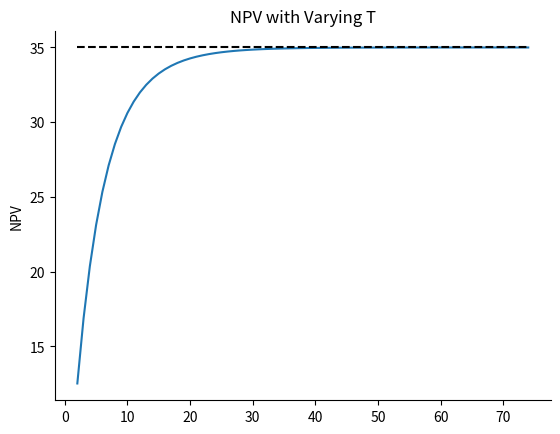
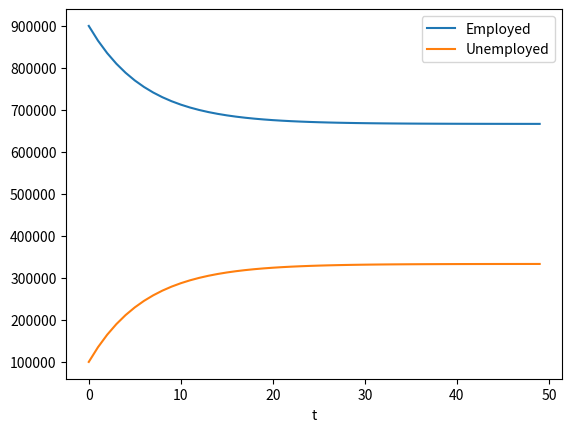
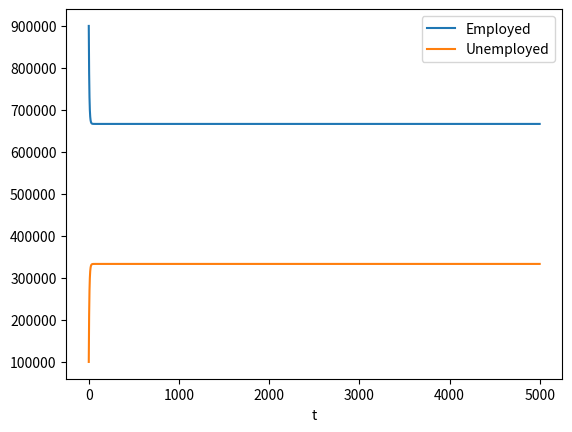

Here is the Python script that generated these plots, in order: (Note: this script raises an exception after producing the figures.)
# Uncomment following line to install on colab
#! pip install 

# import numpy to prepare for code below
import numpy as np
import matplotlib.pyplot as plt

%matplotlib inline

x = np.array([1, 2, 3])
y = np.array([4, 5, 6])

print("Element-wise Addition", x + y)
print("Element-wise Subtraction", x - y)
print("Element-wise Multiplication", x * y)
print("Element-wise Division", x / y)

print("Scalar Addition", 3 + x)
print("Scalar Subtraction", 3 - x)
print("Scalar Multiplication", 3 * x)
print("Scalar Division", 3 / x)

print("Dot product", np.dot(x, y))

print("Dot product with @", x @ y)

nA = 100
nB = 50
nassets = np.array([nA, nB])

i = 0.05
durationA = 6
durationB = 4

# Do your computations here

# Compute price

# uncomment below to see a message!
# if condition:
# [redacted]
# else:
#     print("Alice cannot retire yet")

x = np.array([[1, 2, 3], [4, 5, 6]])
y = np.ones((2, 3))
z = np.array([[1, 2], [3, 4], [5, 6]])

print("Element-wise Addition\n", x + y)
print("Element-wise Subtraction\n", x - y)
print("Element-wise Multiplication\n", x * y)
print("Element-wise Division\n", x / y)

print("Scalar Addition\n", 3 + x)
print("Scalar Subtraction\n", 3 - x)
print("Scalar Multiplication\n", 3 * x)
print("Scalar Division\n", 3 / x)

x1 = np.reshape(np.arange(6), (3, 2))
x2 = np.array([[1, 2], [3, 4], [5, 6], [7, 8]])
x3 = np.array([[2, 5, 2], [1, 2, 1]])
x4 = np.ones((2, 3))

y1 = np.array([1, 2, 3])
y2 = np.array([0.5, 0.5])

print("Using the matmul function for two matrices")
print(np.matmul(x1, x4))
print("Using the dot function for two matrices")
print(np.dot(x1, x4))
print("Using @ for two matrices")
print(x1 @ x4)

print("Using the matmul function for vec and mat")
print(np.matmul(y1, x1))
print("Using the dot function for vec and mat")
print(np.dot(y1, x1))
print("Using @ for vec and mat")
print(y1 @ x1)

x = np.array([[1, 2, 3], [4, 5, 6], [7, 8, 9]])

print("x transpose is")
print(x.transpose())

I = np.eye(3)
x = np.reshape(np.arange(9), (3, 3))
y = np.array([1, 2, 3])

print("I @ x", "\n", I @ x)
print("x @ I", "\n", x @ I)
print("I @ y", "\n", I @ y)
print("y @ I", "\n", y @ I)

# This is a square (N x N) non-singular matrix
A = np.array([[1, 2, 0], [3, 1, 0], [0, 1, 2]])

print("This is A inverse")

print(np.linalg.inv(A))

print("Check that A @ A inverse is I")
print(np.linalg.inv(A) @ A)

4.0 * 3.0 + 2.5 * 5.0 + 8 * 1.1

import numpy as np
x = np.array([4.0, 2.5, 8.0]) # portfolio units
y = np.array([3.0, 5.0, 1.1]) # payoffs
n = len(x)
p = 0.0
for i in range(n): # i.e. 0, 1, 2
    p = p + x[i] * y[i]

p

np.dot(x, y)

y = np.array([3.0, 5.0, 1.1]) # payoffs
x1 = np.array([4.0, 2.5, 8.0]) # portfolio 1
x2 = np.array([2.0, 1.5, 0.0]) # portfolio 2
X = np.array((x1, x2))

# calculate with inner products
p1 = np.dot(X[0,:], y)
p2 = np.dot(X[1,:], y)
print("Calculating separately")
print([p1, p2])

# or with a matrix multiplication
print("Calculating with matrices")
P = X @ y
print(P)

# Depreciation of production rates
gamma_A = 0.80
gamma_B = 0.90

# Interest rate discounting
r = 0.05
discount = np.array([(1 / (1+r))**t for t in range(20)])

# Let's first create arrays that have the production of each oilfield
oil_A = 5 * np.array([gamma_A**t for t in range(20)])
oil_B = 2 * np.array([gamma_B**t for t in range(20)])
oilfields = np.array([oil_A, oil_B])

# Use matrix multiplication to get discounted sum of oilfield values and then sum
# the two values
Vs = oilfields @ discount

print(f"The npv of oilfields is {Vs.sum()}")

# Depreciation of production rates
gamma_A = 0.80
gamma_B = 0.90

# Interest rate discounting
r = 0.05


def infhor_NPV_oilfield(starting_output, gamma, r):
    beta = gamma / (1 + r)
    return starting_output / (1 - beta)


def compute_NPV_oilfield(starting_output, gamma, r, T):
    outputs = starting_output * np.array([gamma**t for t in range(T)])
    discount = np.array([(1 / (1+r))**t for t in range(T)])

    npv = np.dot(outputs, discount)

    return npv

Ts = np.arange(2, 75)

NPVs_A = np.array([compute_NPV_oilfield(5, gamma_A, r, t) for t in Ts])
NPVs_B = np.array([compute_NPV_oilfield(2, gamma_B, r, t) for t in Ts])

NPVs_T = NPVs_A + NPVs_B
NPV_oo = infhor_NPV_oilfield(5, gamma_A, r) + infhor_NPV_oilfield(2, gamma_B, r)

fig, ax = plt.subplots()

ax.set_title("NPV with Varying T")
ax.set_ylabel("NPV")

ax.plot(Ts, NPVs_A + NPVs_B)
ax.hlines(NPV_oo, Ts[0], Ts[-1], color="k", linestyle="--")  # Plot infinite horizon value

ax.spines["right"].set_visible(False)
ax.spines["top"].set_visible(False)

p_A = 1.0
p_B = 1.0
G = np.array([p_A, p_B])

r = 0.05
beta = 1 / (1 + r)

gamma_A = 0.80
gamma_B = 0.90
A = np.array([[gamma_A, 0], [0, gamma_B]])

x_0 = np.array([5, 2])

# Compute with matrix formula
NPV_mf = G @ np.linalg.inv(np.eye(2) - beta*A) @ x_0

print(NPV_mf)

phi = 0.1
alpha = 0.05

x0 = np.array([900_000, 100_000])

A = np.array([[1-alpha, alpha], [phi, 1-phi]])

def simulate(x0, A, T=10):
    """
    Simulate the dynamics of unemployment for T periods starting from x0
    and using values of A for probabilities of moving between employment
    and unemployment
    """
    nX = x0.shape[0]
    out = np.zeros((T, nX))
    out[0, :] = x0

    for t in range(1, T):
        out[t, :] = A.T @ out[t-1, :]

    return out

def plot_simulation(x0, A, T=100):
    X = simulate(x0, A, T)
    fig, ax = plt.subplots()
    ax.plot(X[:, 0])
    ax.plot(X[:, 1])
    ax.set_xlabel("t")
    ax.legend(["Employed", "Unemployed"])
    return ax

plot_simulation(x0, A, 50)

plot_simulation(x0, A, 5000)

eigvals, eigvecs = np.linalg.eig(A.T)
for i in range(len(eigvals)):
    if eigvals[i] == 1:
        which_eig = i
        break

print(f"We are looking for eigenvalue {which_eig}")

dist = eigvecs[:, which_eig]

# need to divide by sum so it adds to 1
dist /= dist.sum()

print(f"The distribution of workers is given by {dist}")

x1 @ x2
x2 @ x1
x2 @ x3
x3 @ x2
x1 @ x3
x4 @ y1
x4 @ y2
y1 @ x4
y2 @ x4

# testing area

# your code here